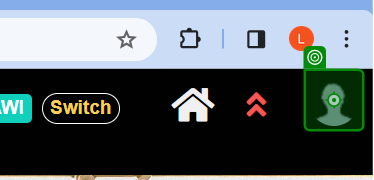
Task: Test Automation Project
Workflow: LogOutTC

Step 1: click on the graphic in window 'CloudIO - Google Chrome' (chrome.exe)

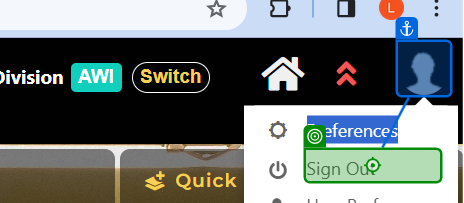
Step 2: click on the paragraph in window 'CloudIO' (chrome.exe)
